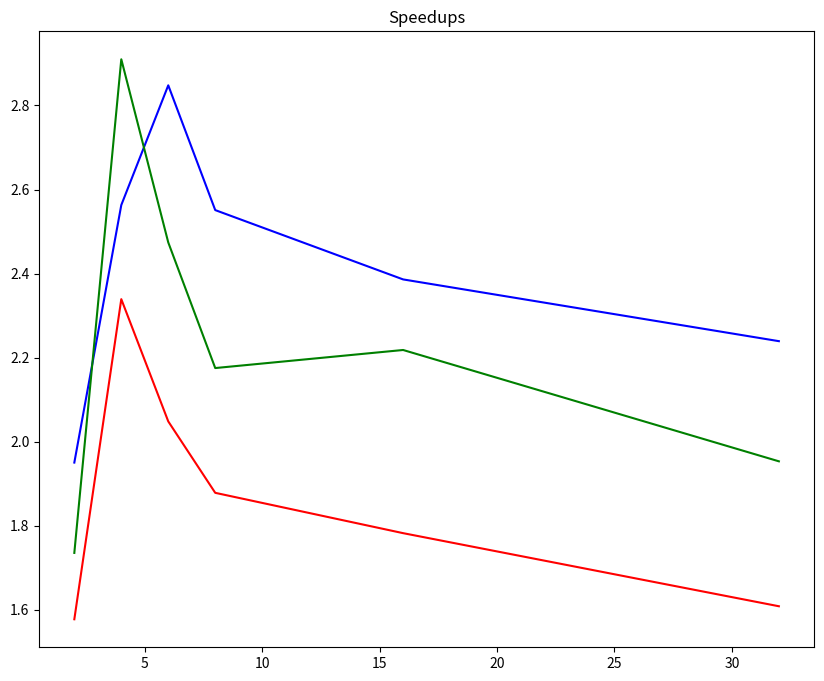

This figure's Python source: (Note: this script raises an exception after producing the figure.)
import matplotlib.pyplot as plt

threads = [2, 4, 6, 8, 16, 32]
speedups = {
   '3.07 MB': [1.577, 2.339, 2.048, 1.878, 1.782, 1.608],
   '6.15 MB': [1.95, 2.563, 2.848, 2.551, 2.386, 2.239],
   '12.26 MB': [1.735, 2.91, 2.474, 2.175, 2.218, 1.953]
}
colors = ['red', 'blue', 'green', 'yellow', 'orange', 'purple']

plt.figure(figsize=(10, 8))

for key, speedup, index in zip(speedups.keys(), speedups.values(), range(len(speedups))):
    plt.plot(threads, speedup, label=key, color=colors[index])

plt.title('Speedups')
plt.gcf().canvas.set_window_title('speedups')
plt.xlabel('Number of threads')
plt.xticks(threads)
plt.ylabel('speedup')
plt.legend()

plt.show()
